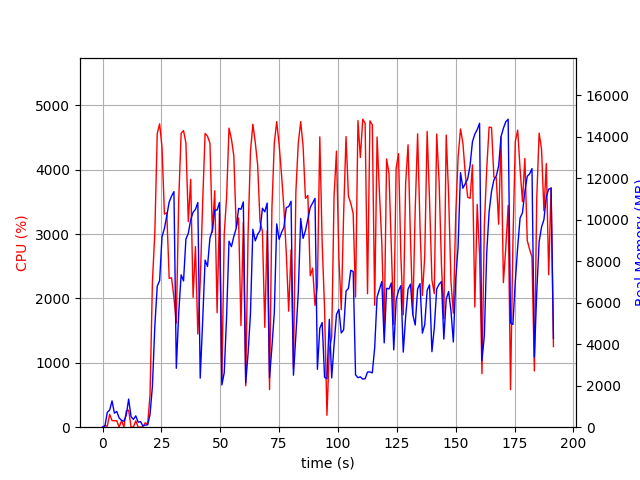

The data file committed next to this chart (first rows):
elapsed_time, nproc, cpu, mem_real, mem_virtual
3.5762786865234375e-05, 1, 0.0, 6.262, 3185
1.007, 2, 25.8, 54.05, 161.7
2.015, 5, 15.9, 715.4, 2958
3.022, 4, 199.4, 827.8, 2889
4.03, 9, 102.3, 1269, 6213
5.037, 3, 100.2, 677, 2355
6.046, 3, 99.2, 758, 2467
7.053, 5, 1.0, 446.7, 2567
8.063, 3, 100.1, 333.9, 1879
9.072, 3, 3.0, 288.5, 1835
10.08, 4, 251.6, 584.8, 2487
11.09, 9, 264.7, 1356, 4522
12.1, 5, 4.0, 514.4, 2547
13.11, 3, 2.0, 376.3, 1974
14.12, 3, 99.3, 547.8, 2276
15.12, 3, 1.0, 240.5, 1839
16.13, 3, 0.0, 270.2, 1839
17.14, 2, 6.9, 59.24, 3278
18.15, 1, 69.3, 99.27, 708.5
19.16, 2, 43.6, 115.4, 251.3
20.17, 1, 502.2, 617.2, 6122
21.18, 1, 2256, 1971, 9178
22.22, 1, 3030, 4899, 11074
23.23, 1, 4564, 6797, 16347
24.25, 1, 4714, 7067, 20332
25.26, 1, 4348, 9181, 20332
26.28, 1, 3312, 9581, 20396
27.29, 1, 3331, 10196, 20476
28.31, 1, 2312, 10855, 20476
29.32, 1, 2322, 11140, 20476
30.33, 1, 2014, 11356, 20476
31.34, 1, 1618, 2840, 20572
32.36, 1, 3534, 5513, 20572
33.38, 1, 4567, 7345, 20709
34.4, 1, 4610, 7049, 21163
35.41, 1, 4418, 9066, 21163
36.43, 1, 3196, 9347, 21163
37.44, 1, 3851, 9997, 21163
38.46, 1, 2018, 10362, 21163
39.47, 1, 2806, 10498, 21163
40.48, 1, 1448, 10830, 21163
41.49, 1, 2245, 2365, 21163
42.54, 1, 3505, 5152, 21163
43.56, 1, 4565, 8057, 21267
44.58, 1, 4522, 7749, 21429
45.62, 1, 4415, 9119, 21429
46.64, 1, 3027, 9495, 21429
47.65, 1, 3675, 10458, 21429
48.66, 1, 1780, 10468, 21429
49.67, 1, 3327, 10830, 21429
50.68, 1, 707.5, 2036, 21941
51.69, 1, 2997, 2619, 21429
52.7, 1, 3572, 5335, 21429
53.72, 1, 4648, 8965, 21613
54.75, 1, 4479, 8702, 21751
55.77, 1, 4216, 9193, 21751
56.78, 1, 3108, 9587, 21751
57.79, 1, 3253, 10547, 21751
58.8, 1, 1579, 10505, 21751
59.8, 1, 3183, 10858, 21751
... 130 more rows
